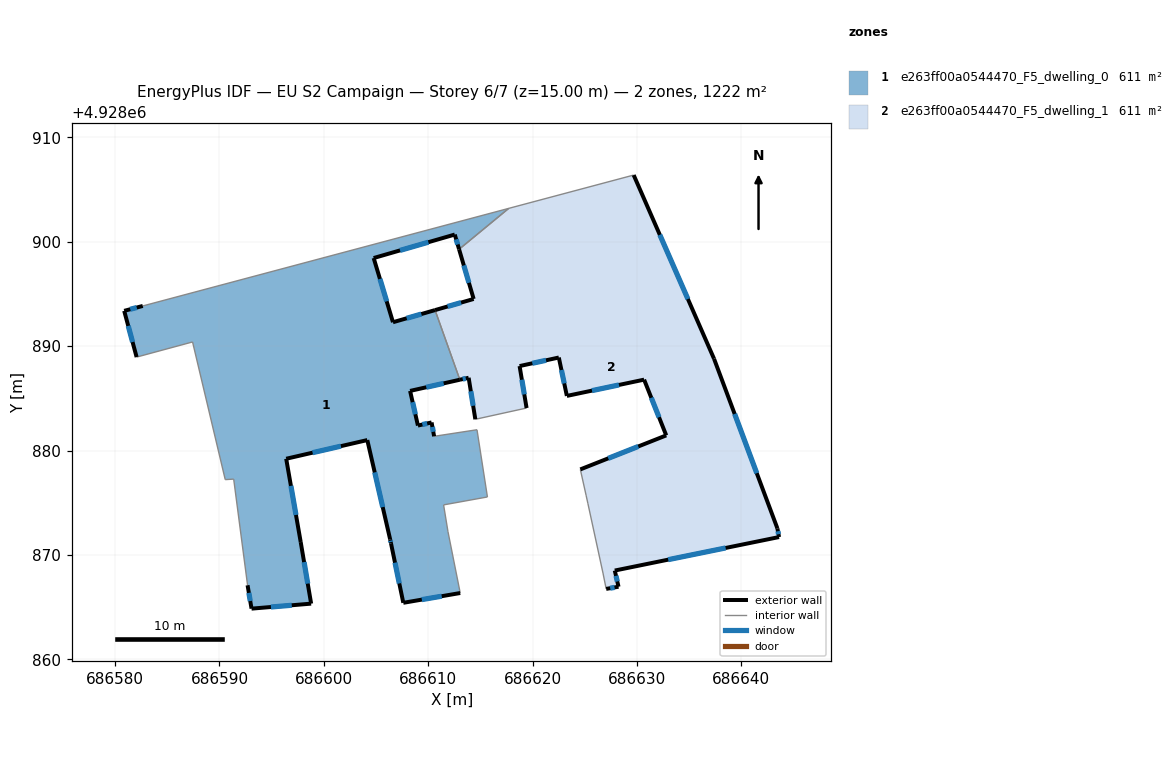
=== STOREY PLAN SPEC (per zone: floor XY polygon, exterior-wall plan segments, windows/doors) ===
zone 1: e263ff00a0544470_F5_dwelling_0  (611.1 m²)
  floor: (686617.71, 4928903.20) (686612.96, 4928899.28) (686612.54, 4928900.69) (686604.77, 4928898.44) (686606.62, 4928892.29) (686610.66, 4928893.45) (686613.03, 4928886.78) (686608.26, 4928885.71) (686609.01, 4928882.39) (686610.32, 4928882.69) (686610.56, 4928881.36) (686614.67, 4928881.99) (686615.67, 4928875.55) (686611.47, 4928874.79) (686611.89, 4928872.22) (686613.07, 4928866.35) (686607.61, 4928865.41) (686606.43, 4928871.11) (686606.35, 4928871.48) (686604.16, 4928881.00) (686596.39, 4928879.21) (686597.78, 4928871.23) (686598.78, 4928865.33) (686593.07, 4928864.85) (686592.69, 4928867.09) (686591.36, 4928877.26) (686590.55, 4928877.21) (686587.42, 4928890.40) (686582.06, 4928888.95) (686580.87, 4928893.38) (686582.65, 4928893.85)
  exterior wall: (686593.07, 4928864.85) – (686598.78, 4928865.33)  [5.7 m]
    window: (686594.93, 4928865.01) – (686596.93, 4928865.17)  [2.1 m²]
  exterior wall: (686592.69, 4928867.09) – (686593.07, 4928864.85)  [2.3 m]
    window: (686592.82, 4928866.36) – (686592.95, 4928865.58)  [0.8 m²]
  exterior wall: (686580.87, 4928893.38) – (686582.06, 4928888.95)  [4.6 m]
    window: (686581.26, 4928891.94) – (686581.68, 4928890.39)  [1.7 m²]
  exterior wall: (686582.65, 4928893.85) – (686580.87, 4928893.38)  [1.8 m]
    window: (686582.08, 4928893.70) – (686581.45, 4928893.53)  [0.7 m²]
  exterior wall: (686612.54, 4928900.69) – (686612.96, 4928899.28)  [1.5 m]
    window: (686612.68, 4928900.23) – (686612.82, 4928899.74)  [0.5 m²]
  exterior wall: (686604.77, 4928898.44) – (686612.54, 4928900.69)  [8.1 m]
    window: (686607.30, 4928899.17) – (686610.02, 4928899.96)  [3.0 m²]
  exterior wall: (686606.62, 4928892.29) – (686604.77, 4928898.44)  [6.4 m]
    window: (686606.02, 4928894.29) – (686605.38, 4928896.44)  [2.4 m²]
  exterior wall: (686610.66, 4928893.45) – (686606.62, 4928892.29)  [4.2 m]
    window: (686609.34, 4928893.07) – (686607.93, 4928892.67)  [1.5 m²]
  exterior wall: (686608.26, 4928885.71) – (686613.03, 4928886.78)  [4.9 m]
    window: (686609.81, 4928886.06) – (686611.48, 4928886.43)  [1.8 m²]
  exterior wall: (686609.01, 4928882.39) – (686608.26, 4928885.71)  [3.4 m]
    window: (686608.77, 4928883.47) – (686608.51, 4928884.63)  [1.2 m²]
  exterior wall: (686610.32, 4928882.69) – (686609.01, 4928882.39)  [1.3 m]
    window: (686609.90, 4928882.59) – (686609.44, 4928882.49)  [0.5 m²]
  exterior wall: (686610.56, 4928881.36) – (686610.32, 4928882.69)  [1.4 m]
    window: (686610.49, 4928881.79) – (686610.40, 4928882.26)  [0.5 m²]
  exterior wall: (686607.61, 4928865.41) – (686613.07, 4928866.35)  [5.5 m]
    window: (686609.39, 4928865.71) – (686611.29, 4928866.04)  [2.0 m²]
  exterior wall: (686606.43, 4928871.11) – (686607.61, 4928865.41)  [5.8 m]
    window: (686606.82, 4928869.26) – (686607.23, 4928867.26)  [2.1 m²]
  exterior wall: (686606.35, 4928871.48) – (686606.43, 4928871.11)  [0.4 m]
    window: (686606.38, 4928871.36) – (686606.41, 4928871.23)  [0.1 m²]
  exterior wall: (686604.16, 4928881.00) – (686606.35, 4928871.48)  [9.8 m]
    window: (686604.88, 4928877.90) – (686605.64, 4928874.58)  [3.6 m²]
  exterior wall: (686596.39, 4928879.21) – (686604.16, 4928881.00)  [8.0 m]
    window: (686598.92, 4928879.79) – (686601.64, 4928880.42)  [2.9 m²]
  exterior wall: (686597.78, 4928871.23) – (686596.39, 4928879.21)  [8.1 m]
    window: (686597.33, 4928873.83) – (686596.85, 4928876.61)  [3.0 m²]
  exterior wall: (686598.78, 4928865.33) – (686597.78, 4928871.23)  [6.0 m]
    window: (686598.46, 4928867.25) – (686598.11, 4928869.31)  [2.2 m²]
  interior walls: 12
zone 2: e263ff00a0544470_F5_dwelling_1  (611.1 m²)
  floor: (686629.68, 4928906.39) (686637.38, 4928888.79) (686643.45, 4928872.54) (686643.61, 4928871.71) (686627.87, 4928868.50) (686628.23, 4928866.95) (686627.05, 4928866.74) (686626.74, 4928868.26) (686625.30, 4928874.90) (686625.12, 4928875.72) (686624.57, 4928878.19) (686632.80, 4928881.45) (686630.68, 4928886.79) (686623.28, 4928885.23) (686622.51, 4928888.91) (686618.75, 4928888.09) (686619.42, 4928884.07) (686614.51, 4928882.99) (686613.87, 4928886.97) (686613.03, 4928886.78) (686610.66, 4928893.45) (686614.35, 4928894.52) (686612.96, 4928899.28) (686617.71, 4928903.20)
  exterior wall: (686643.45, 4928872.54) – (686637.38, 4928888.79)  [17.3 m]
    window: (686641.48, 4928877.82) – (686639.36, 4928883.50)  [6.4 m²]
  exterior wall: (686643.61, 4928871.71) – (686643.45, 4928872.54)  [0.8 m]
    window: (686643.56, 4928871.98) – (686643.51, 4928872.27)  [0.3 m²]
  exterior wall: (686627.87, 4928868.50) – (686643.61, 4928871.71)  [16.1 m]
    window: (686632.99, 4928869.54) – (686638.49, 4928870.67)  [5.9 m²]
  exterior wall: (686628.23, 4928866.95) – (686627.87, 4928868.50)  [1.6 m]
    window: (686628.12, 4928867.45) – (686627.99, 4928868.00)  [0.6 m²]
  exterior wall: (686627.05, 4928866.74) – (686628.23, 4928866.95)  [1.2 m]
    window: (686627.43, 4928866.81) – (686627.85, 4928866.88)  [0.4 m²]
  exterior wall: (686632.80, 4928881.45) – (686624.57, 4928878.19)  [8.9 m]
    window: (686630.13, 4928880.39) – (686627.25, 4928879.25)  [3.2 m²]
  exterior wall: (686630.68, 4928886.79) – (686632.80, 4928881.45)  [5.7 m]
    window: (686631.37, 4928885.05) – (686632.11, 4928883.19)  [2.1 m²]
  exterior wall: (686623.28, 4928885.23) – (686630.68, 4928886.79)  [7.6 m]
    window: (686625.69, 4928885.74) – (686628.28, 4928886.28)  [2.8 m²]
  exterior wall: (686622.51, 4928888.91) – (686623.28, 4928885.23)  [3.8 m]
    window: (686622.76, 4928887.71) – (686623.03, 4928886.43)  [1.4 m²]
  exterior wall: (686618.75, 4928888.09) – (686622.51, 4928888.91)  [3.8 m]
    window: (686619.98, 4928888.36) – (686621.29, 4928888.64)  [1.4 m²]
  exterior wall: (686619.42, 4928884.07) – (686618.75, 4928888.09)  [4.1 m]
    window: (686619.21, 4928885.38) – (686618.97, 4928886.78)  [1.5 m²]
  exterior wall: (686613.87, 4928886.97) – (686614.51, 4928882.99)  [4.0 m]
    window: (686614.08, 4928885.68) – (686614.31, 4928884.28)  [1.5 m²]
  exterior wall: (686613.03, 4928886.78) – (686613.87, 4928886.97)  [0.9 m]
    window: (686613.31, 4928886.84) – (686613.60, 4928886.91)  [0.3 m²]
  exterior wall: (686614.35, 4928894.52) – (686610.66, 4928893.45)  [3.8 m]
    window: (686613.15, 4928894.17) – (686611.86, 4928893.80)  [1.4 m²]
  exterior wall: (686612.96, 4928899.28) – (686614.35, 4928894.52)  [5.0 m]
    window: (686613.41, 4928897.73) – (686613.90, 4928896.07)  [1.8 m²]
  exterior wall: (686637.38, 4928888.79) – (686629.68, 4928906.39)  [19.2 m]
    window: (686634.88, 4928894.51) – (686632.19, 4928900.67)  [7.0 m²]
  interior walls: 8

=== DERIVED (storey summary) ===
Building: EU S2 Campaign
Storey: 6 of 7  (floor level z = 15.00 m)
Storey gross floor area: 1222.3 m²
Zones on this storey: 2
  - e263ff00a0544470_F5_dwelling_0: floor 611.1 m²; exterior wall 89.2 m (267.5 m²); 19 window(s) 32.7 m²; WWR 12.2%
  - e263ff00a0544470_F5_dwelling_1: floor 611.1 m²; exterior wall 103.8 m (311.4 m²); 16 window(s) 38.1 m²; WWR 12.2%
Zone adjacency (shared interzone walls):
  - e263ff00a0544470_F5_dwelling_0 ↔ e263ff00a0544470_F5_dwelling_1